6-way image classification set "dataset" from GitHub (alevinas/minecraftImagesRNA); label vocabulary: araña, cerdo, creeper, gato, vaca, zombie.

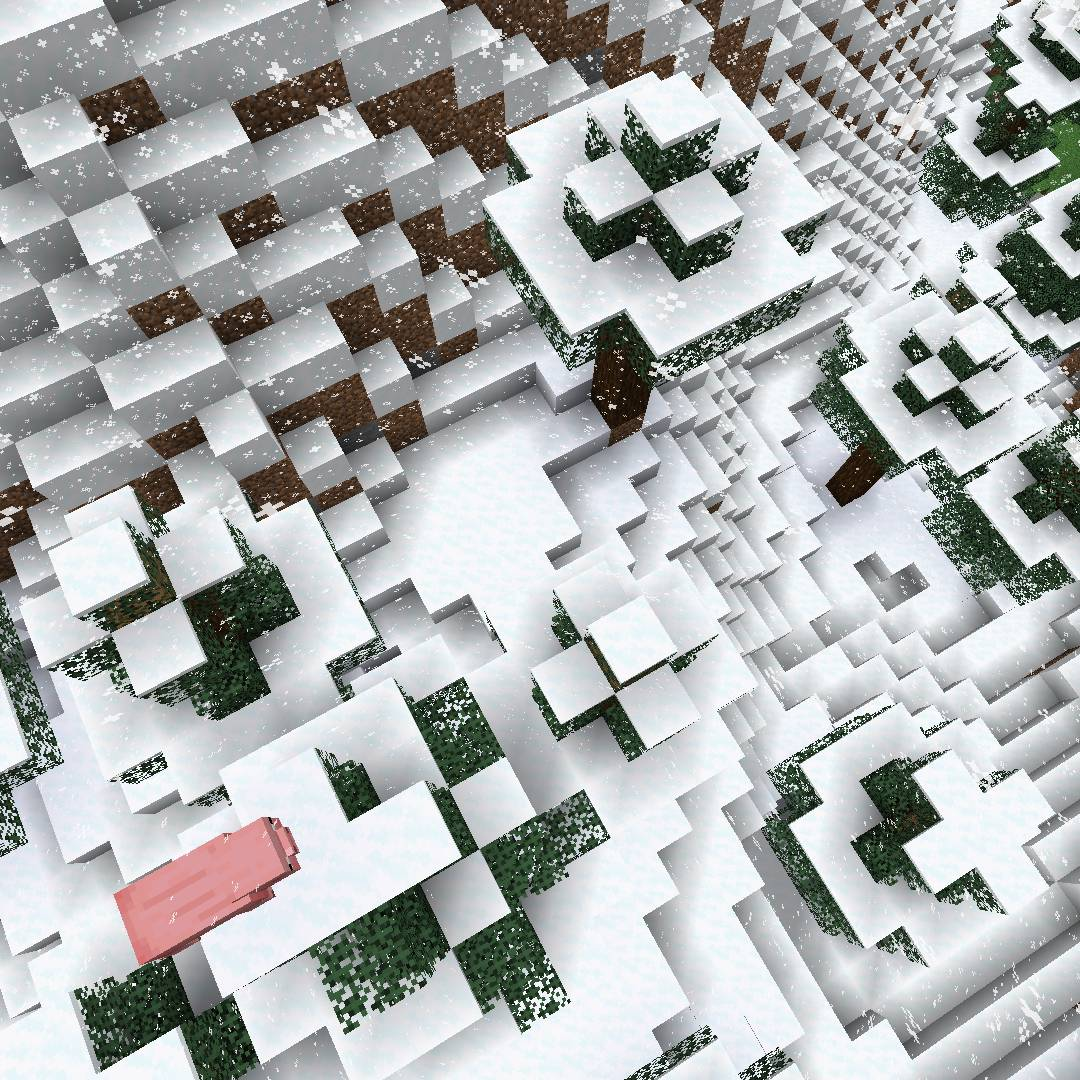
Label: cerdo

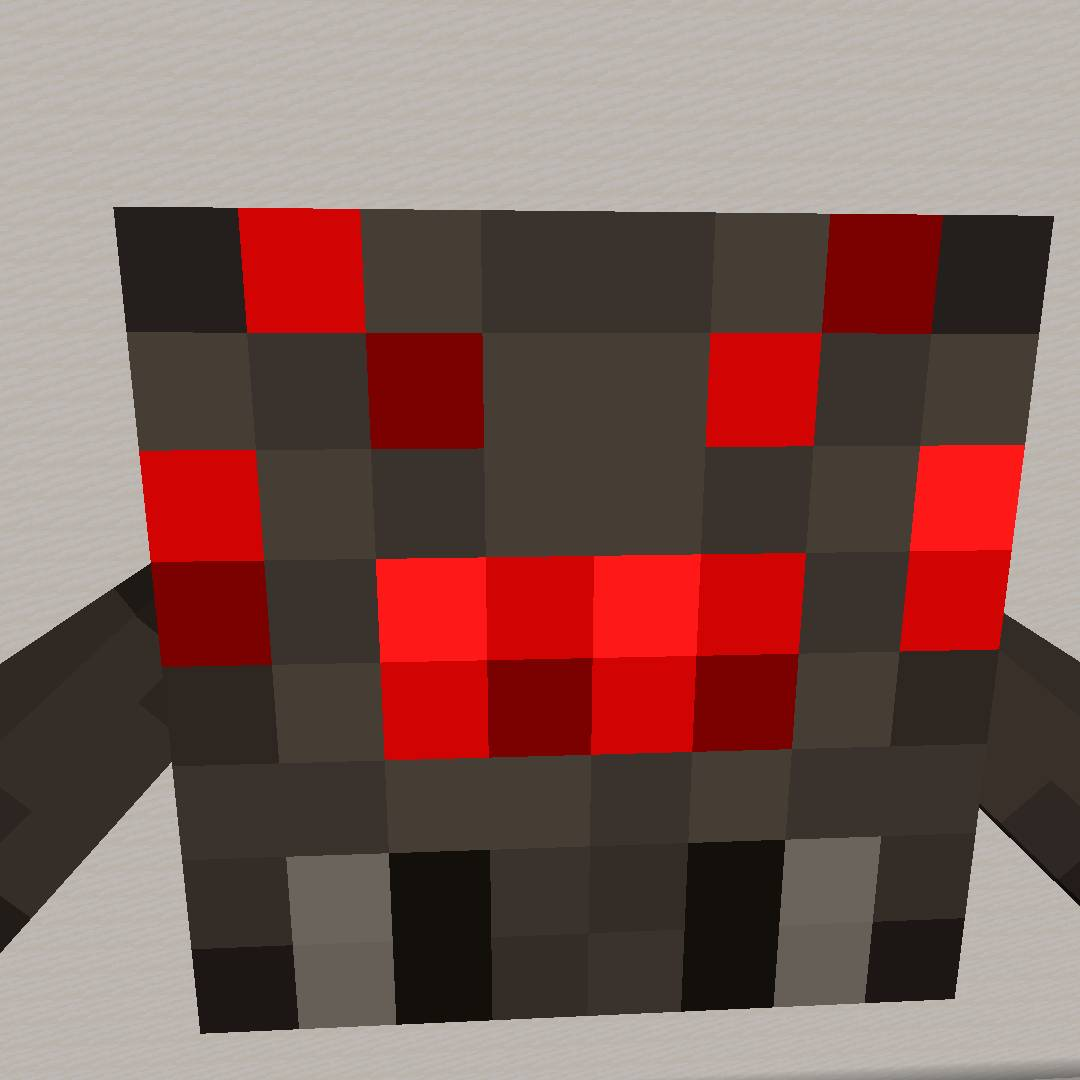
Label: araña

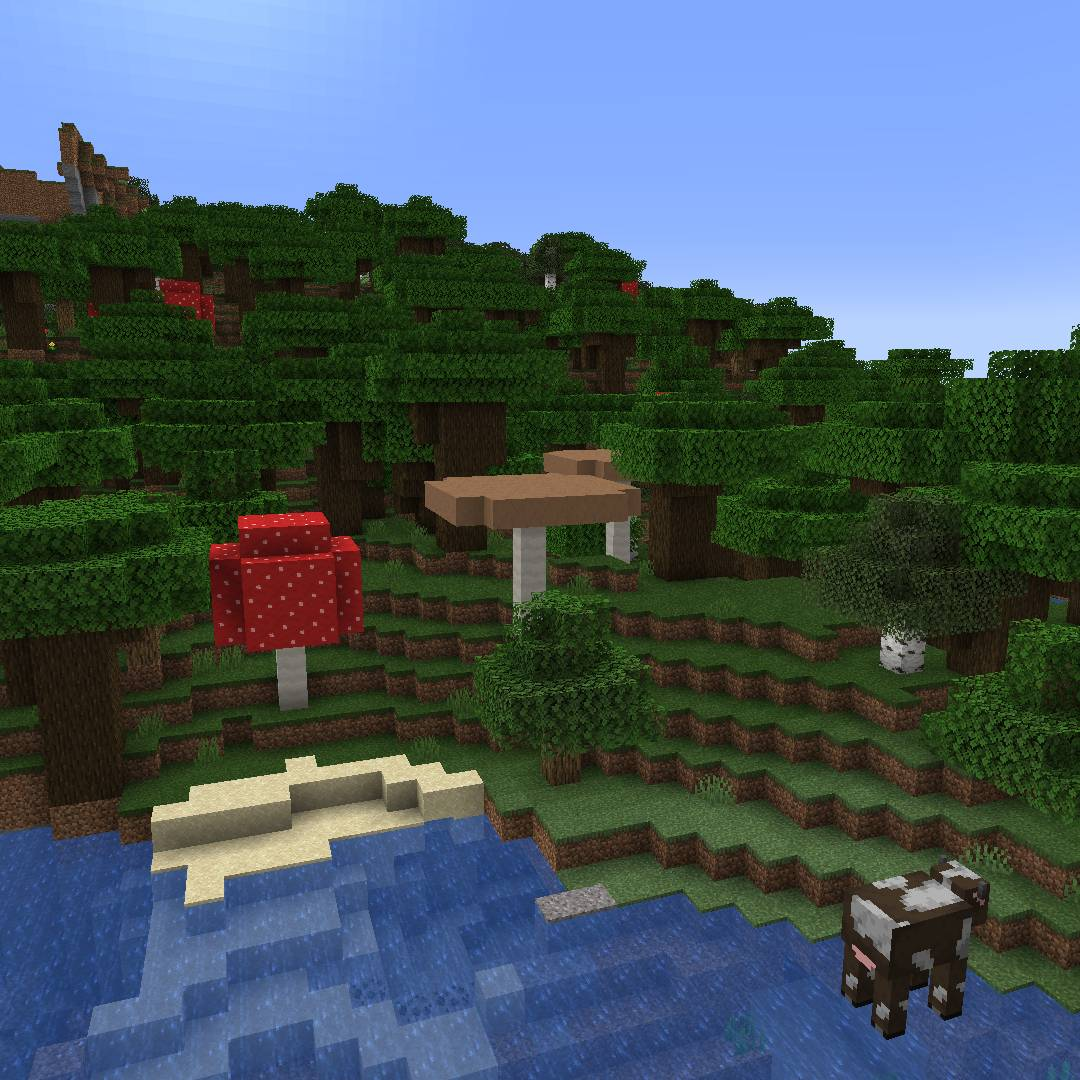
Label: vaca

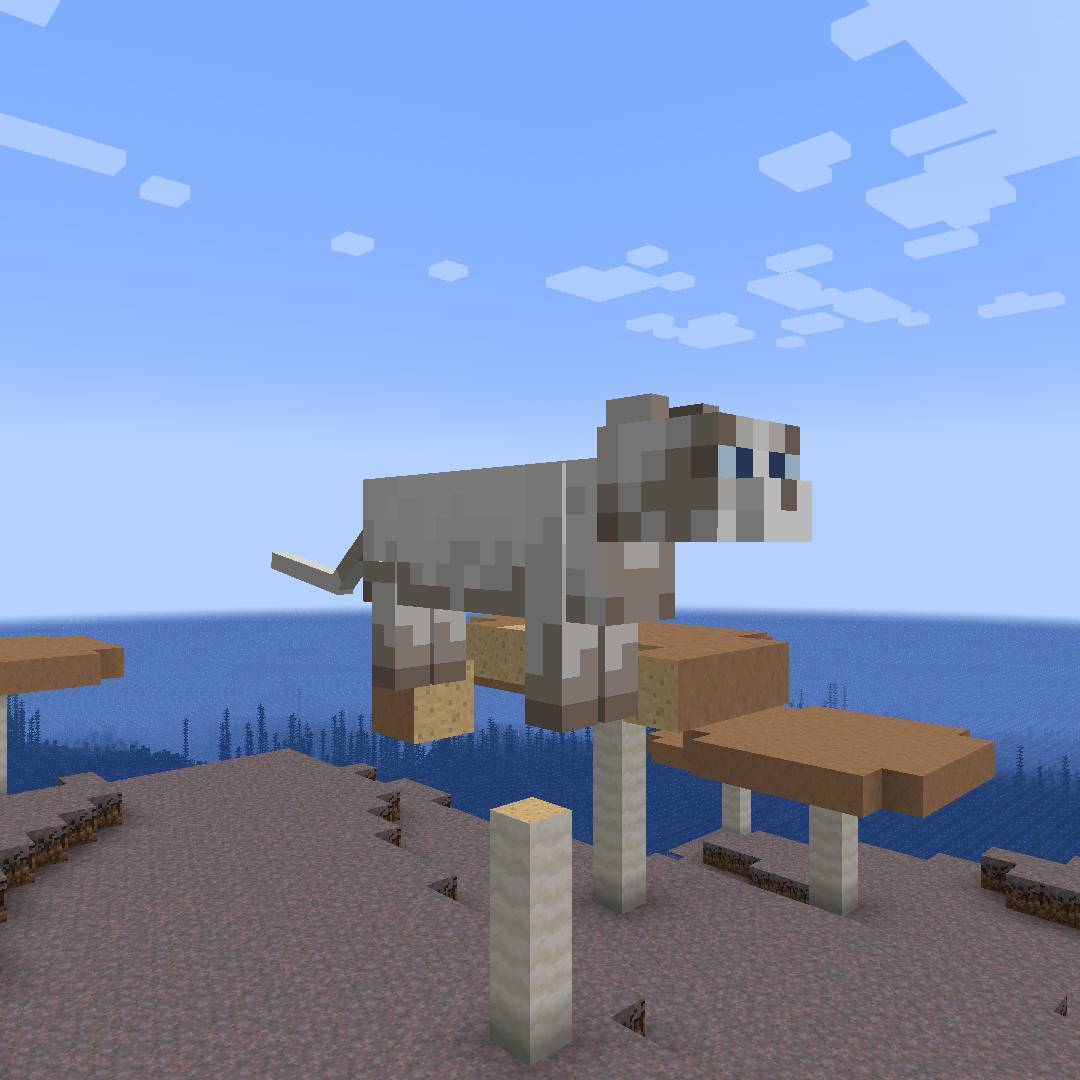
Label: gato

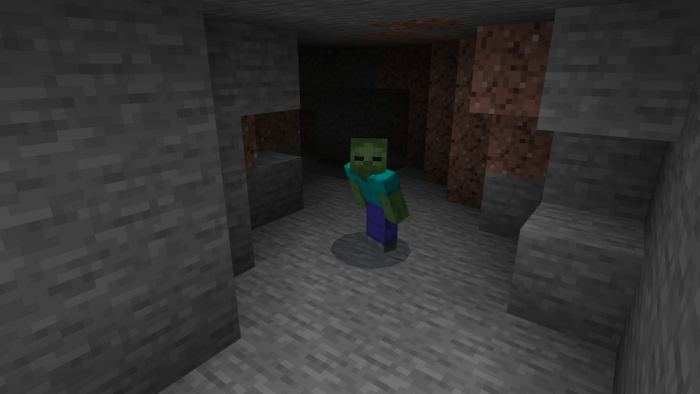
Label: zombie

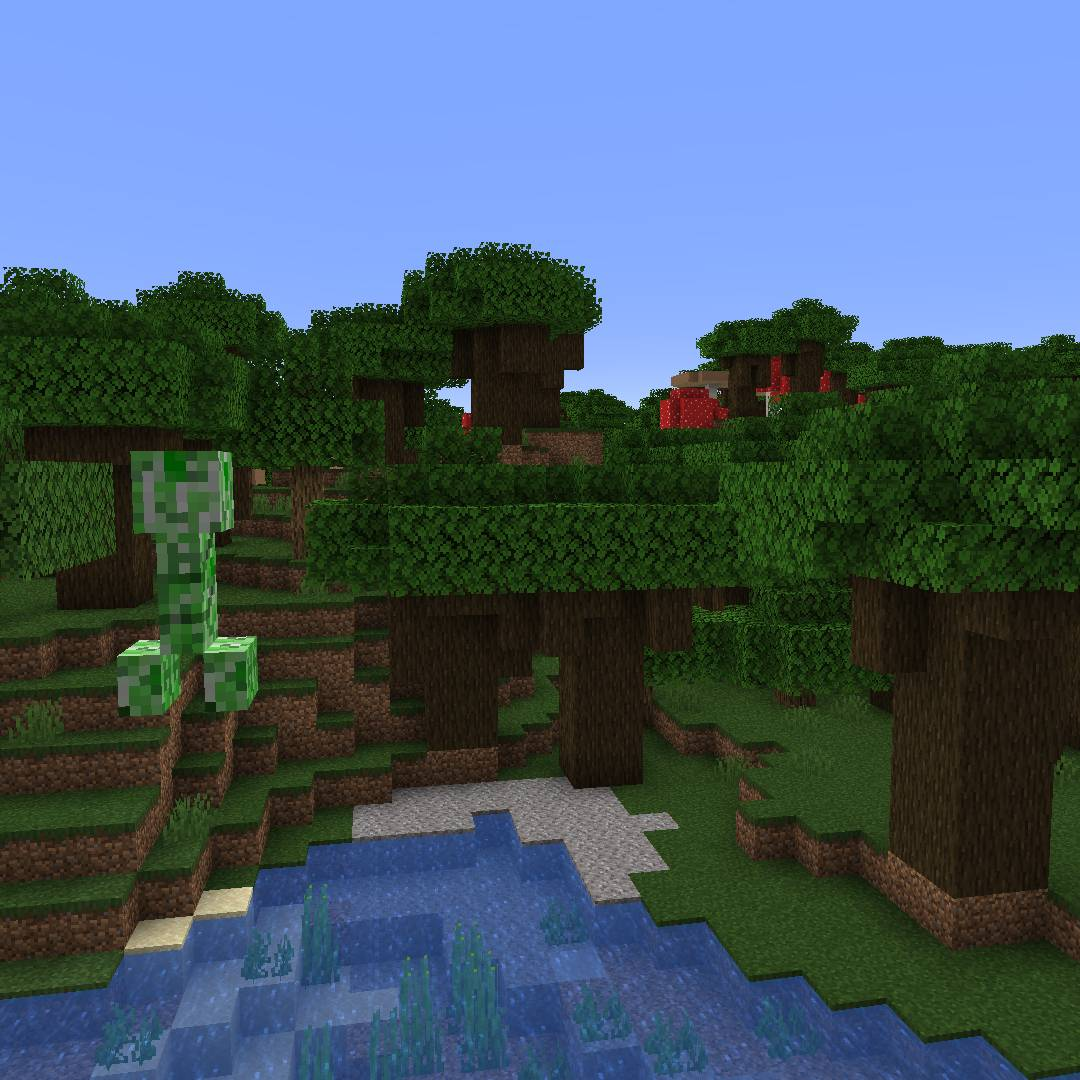
Label: creeper
